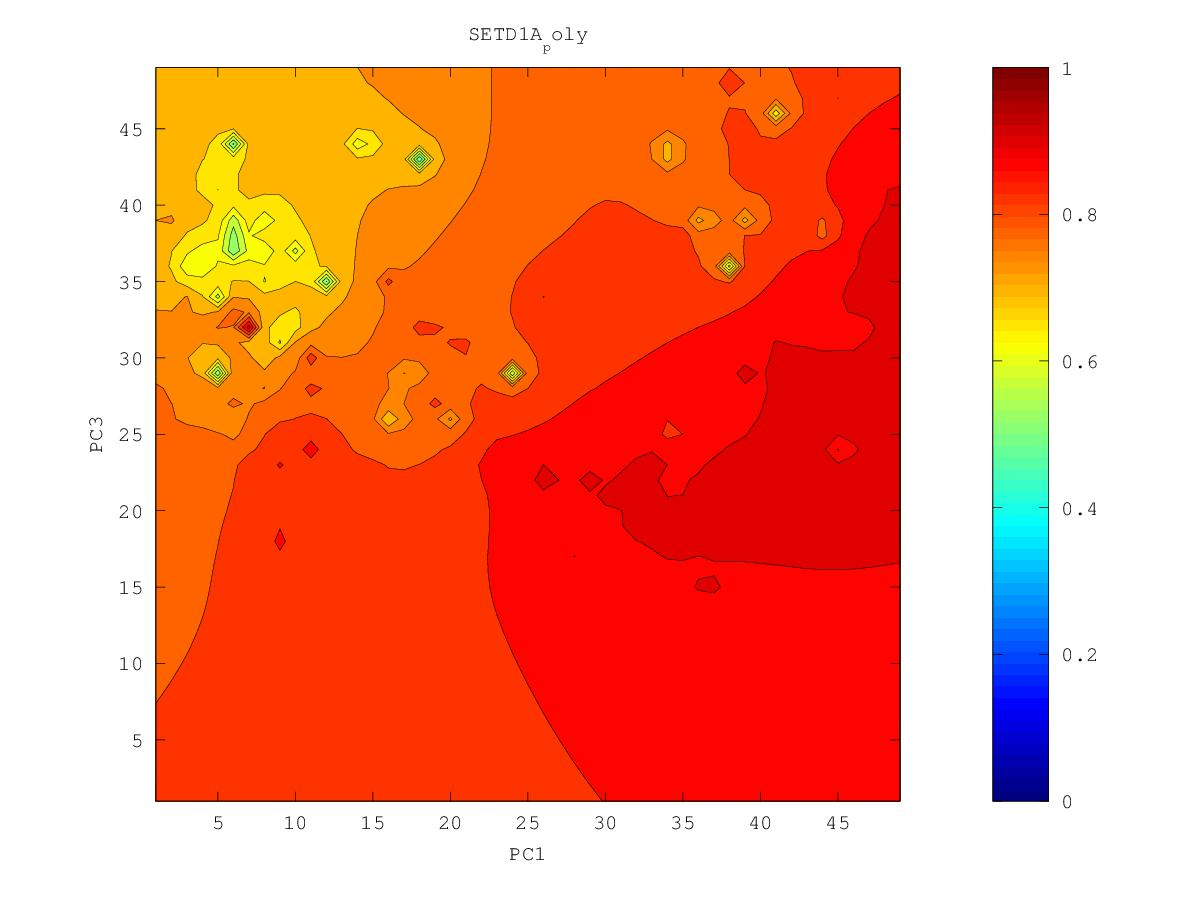

Source data for this figure (header and first rows):
0.859703627476, 0.863122140729, 0.866916057286, 0.871233143719, 0.876321415935, 0.882437327595, 0.889314177133, 0.89712360048, 0.911218283215, 0.918558986293, 0.914814669398, 0.919158639614, 0.934526856618, 0.949645499555, 0.935699399419, 0.940004997402, 0.940497941809, 0.93237312949, 0.930956565003, 0.931367332767, 0.937050021264, 0.939391463967, 0.940140883219, 0.935358413246
0.8573, 0.8608, 0.8646, 0.8689, 0.8743, 0.882, 0.8941, 0.8963, 0.9067, 0.9076, 0.9126, 0.9176, 0.9216, 0.9268, 0.9278, 0.9343, 0.9269, 0.9276, 0.9303, 0.9274, 0.9338, 0.9412, 0.9431, 0.9442
0.8547, 0.8584, 0.8621, 0.8659, 0.8709, 0.8785, 0.8915, 0.8919, 0.8996, 0.8986, 0.9009, 0.9115, 0.9164, 0.9152, 0.9209, 0.933, 0.9177, 0.8953, 0.9122, 0.9246, 0.9279, 0.9482, 0.9346, 0.9374
0.8519, 0.8569, 0.8604, 0.8623, 0.8661, 0.8715, 0.878, 0.8893, 0.889, 0.8843, 0.8848, 0.8932, 0.9014, 0.9049, 0.9114, 0.9164, 0.9103, 0.8748, 0.8994, 0.9151, 0.9221, 0.9272, 0.9301, 0.9395
0.8483, 0.8599, 0.866, 0.8577, 0.8602, 0.8646, 0.8693, 0.8747, 0.8745, 0.8683, 0.8553, 0.8594, 0.8825, 0.8945, 0.9012, 0.9043, 0.9031, 0.8999, 0.904, 0.9111, 0.9164, 0.9203, 0.924, 0.9246
0.8418, 0.8482, 0.8508, 0.849, 0.8539, 0.8588, 0.861, 0.8628, 0.862, 0.8551, 0.8177, 0.8108, 0.8697, 0.8904, 0.8968, 0.8989, 0.901, 0.9019, 0.9053, 0.9098, 0.9135, 0.9167, 0.9213, 0.9217
0.8333, 0.8336, 0.8317, 0.8334, 0.8494, 0.8614, 0.8536, 0.8541, 0.8535, 0.8501, 0.8438, 0.8484, 0.8653, 0.8801, 0.8882, 0.8967, 0.9018, 0.9006, 0.9058, 0.9125, 0.9133, 0.9146, 0.917, 0.9193
0.8252, 0.8212, 0.8064, 0.7913, 0.8255, 0.8424, 0.8453, 0.8465, 0.846, 0.8447, 0.8451, 0.8505, 0.8599, 0.8698, 0.8783, 0.886, 0.8921, 0.8974, 0.9059, 0.9182, 0.9162, 0.914, 0.9196, 0.9176
0.8194, 0.8142, 0.788, 0.6698, 0.8094, 0.8314, 0.8383, 0.84, 0.8377, 0.8337, 0.8339, 0.8416, 0.851, 0.86, 0.8687, 0.8771, 0.8848, 0.8928, 0.9097, 0.9118, 0.914, 0.9105, 0.9132, 0.9136
0.8169, 0.8158, 0.8082, 0.8051, 0.8194, 0.8292, 0.8348, 0.8386, 0.8298, 0.8118, 0.7982, 0.826, 0.8392, 0.8475, 0.8575, 0.8682, 0.8776, 0.8863, 0.8949, 0.9015, 0.9051, 0.9052, 0.9064, 0.9086
0.819, 0.8236, 0.8197, 0.8253, 0.8394, 0.8293, 0.8318, 0.8596, 0.8241, 0.7933, 0.7257, 0.8243, 0.8254, 0.8241, 0.8413, 0.8587, 0.8706, 0.8797, 0.8874, 0.8953, 0.9228, 0.9006, 0.9014, 0.9037
0.8229, 0.8393, 0.8218, 0.8253, 0.8313, 0.8248, 0.8242, 0.8236, 0.8158, 0.8026, 0.7989, 0.8186, 0.8087, 0.598, 0.8208, 0.8509, 0.8646, 0.874, 0.8814, 0.8881, 0.8934, 0.8948, 0.8964, 0.8989
0.8108, 0.8167, 0.8167, 0.8173, 0.8173, 0.8159, 0.8153, 0.8142, 0.8089, 0.7932, 0.7656, 0.8006, 0.8109, 0.8056, 0.8284, 0.8485, 0.8607, 0.8694, 0.8763, 0.882, 0.8864, 0.8894, 0.8915, 0.8934
0.8042, 0.809, 0.8106, 0.81, 0.8072, 0.8034, 0.8035, 0.8064, 0.8051, 0.7894, 0.7272, 0.8023, 0.8211, 0.8282, 0.8381, 0.8491, 0.8584, 0.866, 0.8722, 0.8775, 0.8821, 0.8861, 0.8878, 0.8862
0.7999, 0.8044, 0.8057, 0.8036, 0.7955, 0.7768, 0.7778, 0.7978, 0.8053, 0.8052, 0.8076, 0.8419, 0.8332, 0.8355, 0.8421, 0.8496, 0.8568, 0.8632, 0.8688, 0.8739, 0.8787, 0.8853, 0.8932, 0.8729
0.7969, 0.8014, 0.8026, 0.7997, 0.788, 0.7286, 0.7273, 0.793, 0.8073, 0.8137, 0.8204, 0.831, 0.8351, 0.8384, 0.8436, 0.8494, 0.8552, 0.8607, 0.8659, 0.8707, 0.8753, 0.8798, 0.8811, 0.8671
0.7956, 0.8002, 0.8015, 0.7996, 0.7928, 0.7797, 0.782, 0.7997, 0.8109, 0.8182, 0.8245, 0.8303, 0.8349, 0.8391, 0.8437, 0.8486, 0.8535, 0.8583, 0.8631, 0.8677, 0.8723, 0.8769, 0.884, 0.8876
0.7968, 0.8005, 0.8018, 0.8014, 0.7994, 0.7978, 0.8004, 0.8073, 0.8148, 0.8219, 0.8281, 0.8323, 0.8356, 0.8391, 0.8431, 0.8473, 0.8515, 0.8559, 0.8603, 0.8647, 0.8694, 0.8743, 0.8798, 0.8845
0.8006, 0.8022, 0.8028, 0.8031, 0.8033, 0.8042, 0.807, 0.8117, 0.8177, 0.8256, 0.8378, 0.8364, 0.8361, 0.8387, 0.842, 0.8457, 0.8494, 0.8532, 0.8573, 0.8616, 0.8663, 0.8716, 0.8777, 0.8845
0.8087, 0.8044, 0.8036, 0.804, 0.8049, 0.8066, 0.8094, 0.8133, 0.8186, 0.8264, 0.846, 0.8372, 0.8354, 0.8377, 0.8408, 0.844, 0.8471, 0.8504, 0.854, 0.858, 0.8628, 0.8685, 0.876, 0.8917
0.815, 0.805, 0.8035, 0.8038, 0.805, 0.8069, 0.8095, 0.813, 0.8174, 0.8228, 0.8283, 0.8311, 0.8333, 0.8365, 0.8399, 0.8426, 0.8448, 0.8472, 0.8502, 0.8538, 0.8585, 0.8644, 0.8724, 0.884
0.8046, 0.8025, 0.802, 0.8026, 0.8039, 0.8058, 0.8082, 0.8113, 0.815, 0.8191, 0.8232, 0.827, 0.8309, 0.8358, 0.8412, 0.8428, 0.8429, 0.8438, 0.8456, 0.8485, 0.8529, 0.8589, 0.8667, 0.877
0.799, 0.7992, 0.7995, 0.8004, 0.8017, 0.8036, 0.8059, 0.8087, 0.812, 0.8156, 0.8194, 0.8234, 0.8282, 0.8354, 0.8609, 0.847, 0.8413, 0.8398, 0.84, 0.8415, 0.8451, 0.8514, 0.8597, 0.8693
0.7952, 0.7958, 0.7964, 0.7974, 0.7987, 0.8005, 0.8027, 0.8053, 0.8084, 0.8117, 0.8154, 0.8194, 0.8243, 0.8312, 0.8429, 0.8668, 0.8393, 0.8347, 0.8328, 0.8313, 0.8328, 0.8408, 0.8516, 0.8626
0.7916, 0.7922, 0.7928, 0.7937, 0.795, 0.7966, 0.7986, 0.8012, 0.8041, 0.8073, 0.8109, 0.8149, 0.8193, 0.8246, 0.8312, 0.837, 0.8323, 0.8286, 0.8245, 0.8148, 0.8027, 0.824, 0.8427, 0.8561
0.7878, 0.7882, 0.7887, 0.7894, 0.7904, 0.7918, 0.7937, 0.7961, 0.7991, 0.8024, 0.806, 0.8098, 0.8138, 0.818, 0.822, 0.8245, 0.8247, 0.823, 0.8183, 0.8006, 0.5765, 0.8093, 0.836, 0.8501
0.7838, 0.7839, 0.784, 0.7843, 0.7848, 0.7859, 0.7877, 0.7901, 0.7932, 0.7967, 0.8005, 0.8043, 0.8082, 0.8119, 0.8153, 0.8179, 0.8193, 0.8194, 0.8171, 0.8103, 0.8045, 0.8201, 0.8356, 0.844
0.7794, 0.779, 0.7787, 0.7783, 0.7782, 0.7786, 0.7801, 0.7828, 0.7863, 0.7904, 0.7945, 0.7986, 0.8025, 0.8063, 0.8098, 0.813, 0.8156, 0.8176, 0.8187, 0.8174, 0.8175, 0.8267, 0.846, 0.8341
0.7746, 0.7738, 0.7727, 0.7714, 0.77, 0.7691, 0.7699, 0.7732, 0.7781, 0.7832, 0.7881, 0.7926, 0.7969, 0.8009, 0.8049, 0.8088, 0.813, 0.8176, 0.826, 0.8235, 0.8175, 0.8185, 0.8151, 0.8121
0.7696, 0.7682, 0.7664, 0.7637, 0.76, 0.7555, 0.754, 0.7597, 0.7682, 0.7754, 0.7813, 0.7864, 0.7911, 0.7956, 0.8001, 0.805, 0.8112, 0.8203, 0.8251, 0.8191, 0.8121, 0.8143, 0.8093, 0.7317
0.7644, 0.7625, 0.7598, 0.7556, 0.7486, 0.7343, 0.716, 0.7382, 0.757, 0.7674, 0.7745, 0.7801, 0.7853, 0.7902, 0.7953, 0.8008, 0.8088, 0.828, 0.8192, 0.8059, 0.7996, 0.8068, 0.8347, 0.7915
0.7591, 0.7568, 0.7534, 0.7481, 0.739, 0.7154, 0.489, 0.7186, 0.7481, 0.7602, 0.7677, 0.7737, 0.7792, 0.7849, 0.7906, 0.796, 0.8037, 0.8382, 0.8103, 0.7913, 0.756, 0.7945, 0.8023, 0.7955
0.7539, 0.7513, 0.7472, 0.7412, 0.7328, 0.7212, 0.7128, 0.7281, 0.7441, 0.7541, 0.7611, 0.7669, 0.7728, 0.7802, 0.7891, 0.7913, 0.7952, 0.803, 0.8094, 0.7865, 0.7392, 0.7759, 0.7822, 0.7636
0.7488, 0.7461, 0.7414, 0.7339, 0.7235, 0.7161, 0.7206, 0.7309, 0.7408, 0.7484, 0.7542, 0.7593, 0.7649, 0.774, 0.8359, 0.7859, 0.7856, 0.7917, 0.8026, 0.7893, 0.7817, 0.7824, 0.7736, 0.699
0.7442, 0.7415, 0.7363, 0.7263, 0.7037, 0.6681, 0.7084, 0.7272, 0.7364, 0.7424, 0.7467, 0.7505, 0.7546, 0.7604, 0.7678, 0.7706, 0.7743, 0.7799, 0.7847, 0.7865, 0.7877, 0.7892, 0.7886, 0.7889
0.7402, 0.738, 0.733, 0.723, 0.6976, 0.6331, 0.7041, 0.7239, 0.7317, 0.7358, 0.7384, 0.7403, 0.7421, 0.7441, 0.7477, 0.754, 0.7618, 0.7697, 0.7772, 0.784, 0.7902, 0.7952, 0.7992, 0.8046
0.7371, 0.7355, 0.7317, 0.725, 0.7151, 0.7088, 0.7156, 0.7231, 0.727, 0.7287, 0.7292, 0.7289, 0.7277, 0.7241, 0.7211, 0.7343, 0.7483, 0.7599, 0.7713, 0.7827, 0.7947, 0.804, 0.807, 0.8145
0.7349, 0.7338, 0.7311, 0.7271, 0.7227, 0.7201, 0.7205, 0.7217, 0.7219, 0.7209, 0.7188, 0.7159, 0.7123, 0.7016, 0.5284, 0.7121, 0.7344, 0.7489, 0.7668, 0.7842, 0.8006, 0.8196, 0.813, 0.8244
0.7334, 0.7324, 0.7303, 0.7275, 0.7245, 0.7221, 0.7204, 0.7187, 0.716, 0.712, 0.7068, 0.6995, 0.6932, 0.694, 0.6923, 0.7095, 0.7178, 0.7303, 0.7695, 0.848, 0.7991, 0.8344, 0.8146, 0.8296
0.7322, 0.7311, 0.7291, 0.7265, 0.7236, 0.7209, 0.7183, 0.7148, 0.7094, 0.7017, 0.6932, 0.6791, 0.5988, 0.6836, 0.6986, 0.7143, 0.6909, 0.6822, 0.7439, 0.7561, 0.7871, 0.8062, 0.8133, 0.8247
0.7311, 0.7297, 0.7274, 0.7244, 0.7212, 0.7181, 0.7153, 0.7116, 0.7037, 0.6878, 0.6716, 0.6718, 0.6823, 0.6716, 0.6769, 0.7211, 0.7031, 0.6818, 0.651, 0.7522, 0.7632, 0.7802, 0.8013, 0.8168
0.7299, 0.7281, 0.7253, 0.7214, 0.7171, 0.7137, 0.7116, 0.7123, 0.7059, 0.679, 0.6247, 0.6821, 0.6146, 0.6617, 0.6544, 0.7111, 0.7225, 0.7062, 0.7201, 0.7115, 0.7488, 0.7393, 0.7937, 0.8066
0.7285, 0.7266, 0.7232, 0.7178, 0.7101, 0.71, 0.7037, 0.713, 0.7232, 0.6822, 0.6776, 0.6498, 0.6293, 0.6762, 0.6989, 0.7344, 0.7768, 0.9274, 0.7223, 0.7486, 0.7584, 0.7476, 0.7759, 0.7868
0.7272, 0.7254, 0.7218, 0.715, 0.6994, 0.5245, 0.6832, 0.6919, 0.6871, 0.6662, 0.5884, 0.5514, 0.5369, 0.6657, 0.7003, 0.7387, 0.7939, 0.7804, 0.7505, 0.7498, 0.7747, 0.7658, 0.791, 0.7533
0.7258, 0.7249, 0.7219, 0.7158, 0.7043, 0.688, 0.6869, 0.6645, 0.6563, 0.6816, 0.6834, 0.6605, 0.6455, 0.6623, 0.684, 0.5983, 0.7429, 0.7842, 0.7463, 0.7067, 0.5337, 0.7535, 0.7673, 0.7432
0.7248, 0.7252, 0.7233, 0.7193, 0.7132, 0.7066, 0.6996, 0.6789, 0.6765, 0.7351, 0.7044, 0.6804, 0.6367, 0.6177, 0.672, 0.7013, 0.7342, 0.7654, 0.7426, 0.7023, 0.7287, 0.7707, 0.7777, 0.7748
0.7245, 0.7262, 0.7256, 0.7233, 0.7201, 0.7168, 0.7151, 0.7262, 0.7313, 0.7171, 0.7111, 0.6948, 0.665, 0.6276, 0.6781, 0.7416, 0.744, 0.746, 0.7452, 0.7431, 0.7516, 0.7683, 0.7772, 0.7801
0.7256, 0.7282, 0.7284, 0.7273, 0.7256, 0.7242, 0.7246, 0.7306, 0.7317, 0.7273, 0.7461, 0.718, 0.6997, 0.6945, 0.7079, 0.7299, 0.741, 0.7456, 0.7493, 0.7536, 0.7618, 0.7749, 0.7824, 0.783
0.7285, 0.7309, 0.7316, 0.7312, 0.7303, 0.7296, 0.7296, 0.7305, 0.7309, 0.7323, 0.7403, 0.7284, 0.7185, 0.7174, 0.7235, 0.7331, 0.7415, 0.7476, 0.7529, 0.7588, 0.7675, 0.7887, 0.7963, 0.7851
